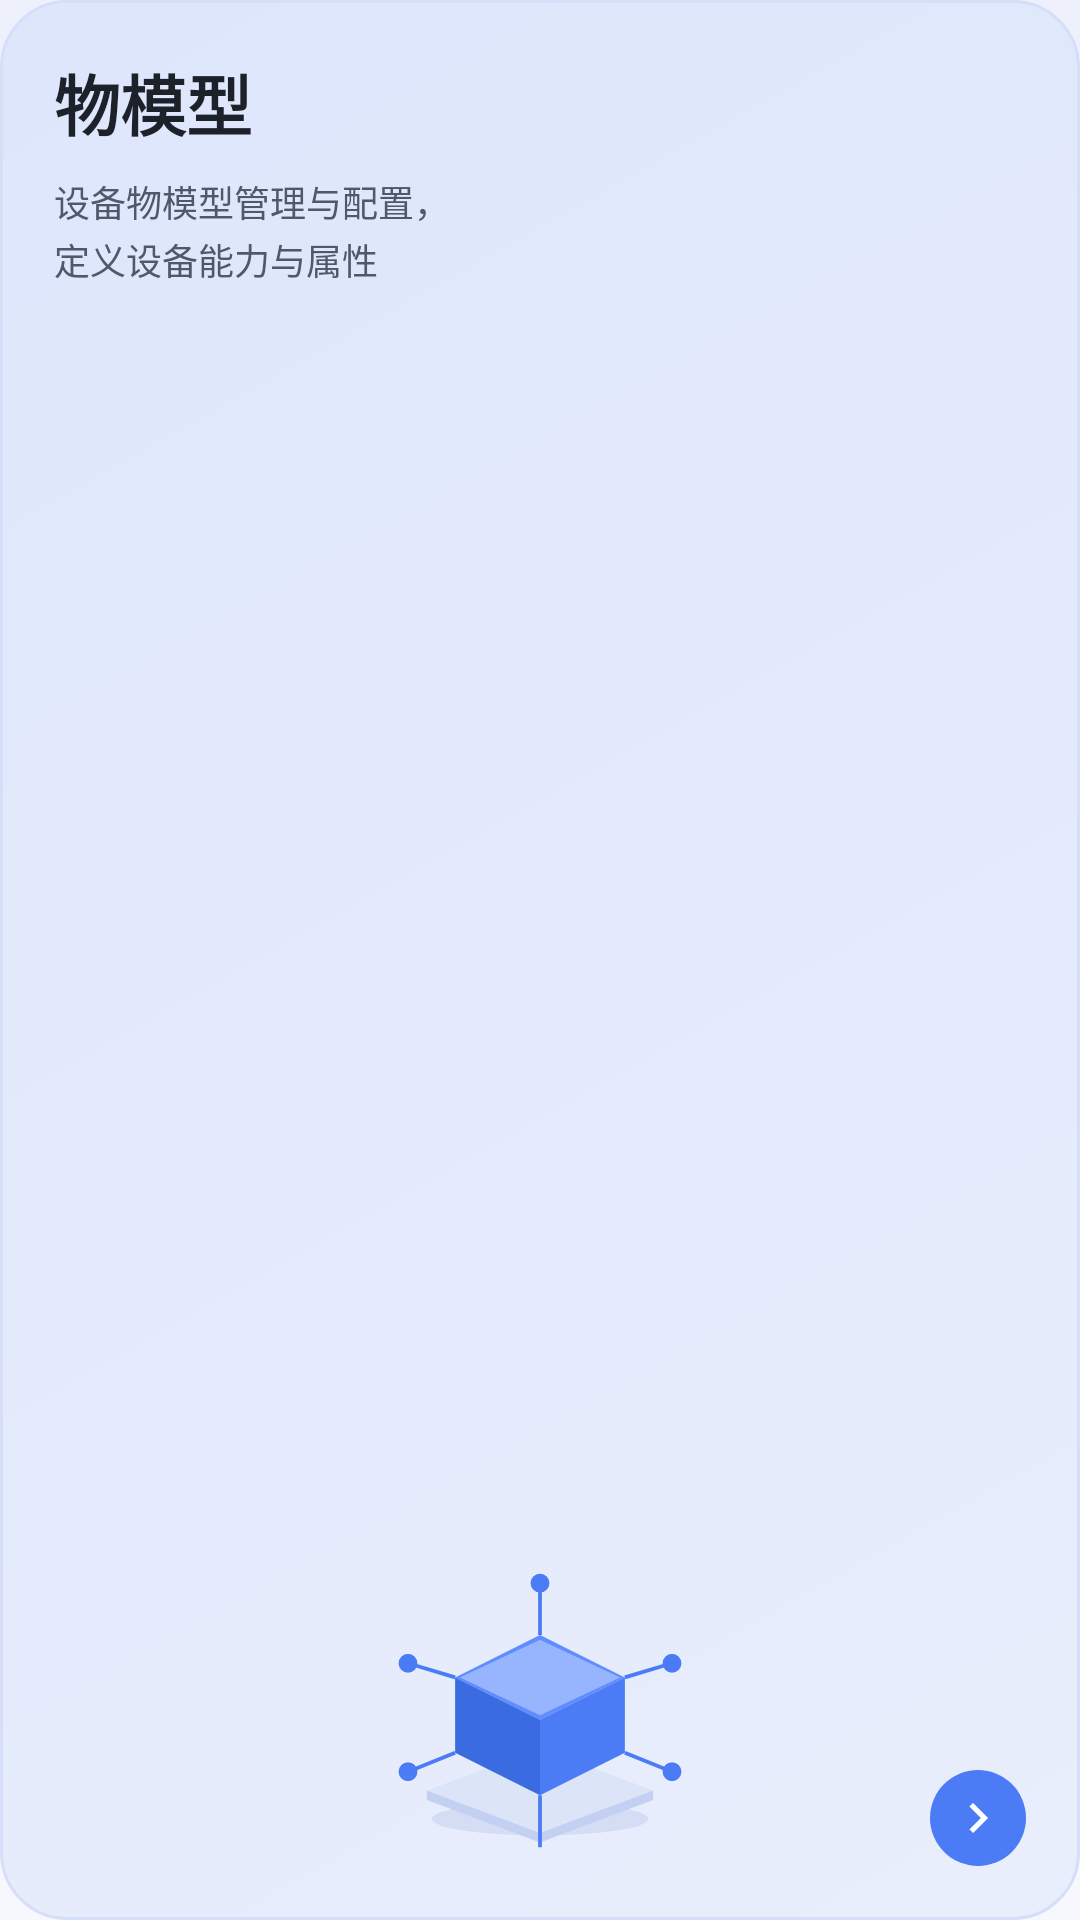

Reconstruct the res/layout file that produces this screen, plus the resources it refers to.
<!-- AndroidManifest.xml: application theme Theme.TXIoTDeviceDemo -->
<!-- res/layout/view_home_card_thing_model.xml -->
<?xml version="1.0" encoding="utf-8"?>
<androidx.constraintlayout.widget.ConstraintLayout xmlns:android="http://schemas.android.com/apk/res/android"
    xmlns:app="http://schemas.android.com/apk/res-auto"
    android:layout_width="match_parent"
    android:layout_height="match_parent"
    android:background="@drawable/bg_home_card_blue"
    android:clickable="true"
    android:focusable="true"
    android:padding="18dp">

    <TextView
        android:id="@+id/tv_card_title"
        android:layout_width="wrap_content"
        android:layout_height="wrap_content"
        android:text="@string/home_card_thing_model_title"
        android:textColor="@color/home_title"
        android:textSize="@dimen/home_card_title_text"
        android:textStyle="bold"
        app:layout_constraintTop_toTopOf="parent"
        app:layout_constraintStart_toStartOf="parent" />

    <TextView
        android:id="@+id/tv_card_desc"
        android:layout_width="wrap_content"
        android:layout_height="wrap_content"
        android:layout_marginTop="8dp"
        android:lineSpacingExtra="2dp"
        android:text="@string/home_card_thing_model_desc"
        android:textColor="@color/home_card_desc"
        android:textSize="@dimen/home_card_desc_text"
        app:layout_constraintTop_toBottomOf="@id/tv_card_title"
        app:layout_constraintStart_toStartOf="parent" />

    <ImageView
        android:layout_width="@dimen/home_card_icon_size"
        android:layout_height="@dimen/home_card_icon_size"
        android:contentDescription="@null"
        android:src="@drawable/ic_home_card_thing_model"
        app:layout_constraintStart_toStartOf="parent"
        app:layout_constraintEnd_toEndOf="parent"
        app:layout_constraintBottom_toBottomOf="parent" />

    <ImageView
        android:layout_width="@dimen/home_card_arrow_size"
        android:layout_height="@dimen/home_card_arrow_size"
        android:background="@drawable/bg_home_arrow_blue"
        android:contentDescription="@null"
        android:padding="6dp"
        android:src="@drawable/ic_home_arrow_right"
        app:layout_constraintEnd_toEndOf="parent"
        app:layout_constraintBottom_toBottomOf="parent" />

</androidx.constraintlayout.widget.ConstraintLayout>
<!-- resources referenced by this layout -->
<resources>
  <color name="home_card_desc">#4E5969</color>
  <color name="home_title">#1D2129</color>
  <dimen name="home_card_arrow_size">32dp</dimen>
  <dimen name="home_card_desc_text">12sp</dimen>
  <dimen name="home_card_icon_size">110dp</dimen>
  <dimen name="home_card_title_text">22sp</dimen>
  <!-- drawable bg_home_arrow_blue (drawable) -->
  <?xml version="1.0" encoding="utf-8"?>
  <shape xmlns:android="http://schemas.android.com/apk/res/android"
      android:shape="oval">
      <solid android:color="@color/card_blue_arrow" />
  </shape>
  <!-- drawable bg_home_card_blue (drawable) -->
  <?xml version="1.0" encoding="utf-8"?>
  <shape xmlns:android="http://schemas.android.com/apk/res/android"
      android:shape="rectangle">
      <gradient
          android:angle="135"
          android:startColor="@color/card_blue_bg_start"
          android:endColor="@color/card_blue_bg_end"
          android:type="linear" />
      <stroke
          android:width="1dp"
          android:color="@color/card_blue_stroke" />
      <corners android:radius="@dimen/home_card_radius" />
  </shape>
  <!-- drawable ic_home_arrow_right (drawable) -->
  <vector xmlns:android="http://schemas.android.com/apk/res/android"
      android:width="24dp"
      android:height="24dp"
      android:viewportWidth="24"
      android:viewportHeight="24"
      android:tint="@color/white">
      <path
          android:fillColor="#000000"
          android:pathData="M8.59,16.59L13.17,12 8.59,7.41 10,6l6,6 -6,6 -1.41,-1.41z" />
  </vector>
  <string name="home_card_thing_model_desc">设备物模型管理与配置，\n定义设备能力与属性</string>
  <string name="home_card_thing_model_title">物模型</string>
  <style name="Theme.TXIoTDeviceDemo" parent="Theme.AppCompat.Light.NoActionBar">
          <item name="android:windowBackground">@drawable/bg_login_gradient</item>
          <item name="android:statusBarColor">@color/login_bg_start</item>
          <item name="android:windowLightStatusBar">true</item>
      </style>
  <color name="card_blue_arrow">#4B7BF5</color>
  <color name="card_blue_bg_start">#E9EEFC</color>
  <color name="card_blue_bg_end">#DDE6FB</color>
  <color name="card_blue_stroke">#D6DFF8</color>
  <dimen name="home_card_radius">22dp</dimen>
  <color name="white">#FFFFFFFF</color>
  <!-- drawable bg_login_gradient (drawable) -->
  <?xml version="1.0" encoding="utf-8"?>
  <shape xmlns:android="http://schemas.android.com/apk/res/android"
      android:shape="rectangle">
      <gradient
          android:angle="270"
          android:startColor="@color/login_bg_start"
          android:endColor="@color/login_bg_end"
          android:type="linear" />
  </shape>
  <color name="login_bg_start">#EEF1FB</color>
  <color name="login_bg_end">#F6F8FE</color>
</resources>
